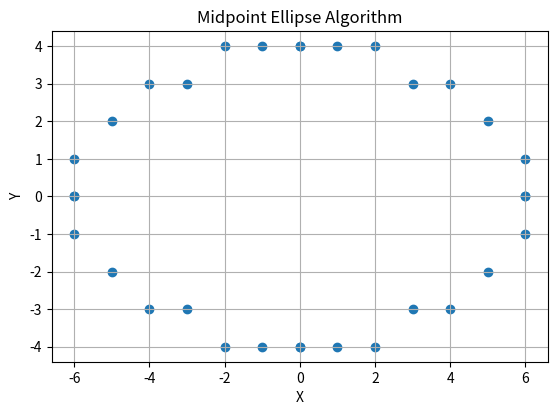

Write the Python code that produced this figure.
#1. Implement the midpoint ellipse algorithm.
import matplotlib.pyplot as plt

def midpoint_ellipse(rx, ry, xc=0, yc=0):
    x = 0
    y = ry

    rx2 = rx * rx
    ry2 = ry * ry

    dx = 2 * ry2 * x
    dy = 2 * rx2 * y

    points_x = []
    points_y = []

    # Region 1
    p1 = ry2 - (rx2 * ry) + (0.25 * rx2)

    while dx < dy:
        points_x.extend([xc + x, xc - x, xc + x, xc - x])
        points_y.extend([yc + y, yc + y, yc - y, yc - y])

        if p1 < 0:
            x += 1
            dx = dx + (2 * ry2)
            p1 = p1 + dx + ry2
        else:
            x += 1
            y -= 1
            dx = dx + (2 * ry2)
            dy = dy - (2 * rx2)
            p1 = p1 + dx - dy + ry2

    # Region 2
    p2 = (ry2 * (x + 0.5) ** 2) + (rx2 * (y - 1) ** 2) - (rx2 * ry2)

    while y >= 0:
        points_x.extend([xc + x, xc - x, xc + x, xc - x])
        points_y.extend([yc + y, yc + y, yc - y, yc - y])

        if p2 > 0:
            y -= 1
            dy = dy - (2 * rx2)
            p2 = p2 + rx2 - dy
        else:
            y -= 1
            x += 1
            dx = dx + (2 * ry2)
            dy = dy - (2 * rx2)
            p2 = p2 + dx - dy + rx2

    return points_x, points_y


# Example usage
rx = 6
ry = 4
xc = 0
yc = 0

x_points, y_points = midpoint_ellipse(rx, ry, xc, yc)

plt.scatter(x_points, y_points)
plt.gca().set_aspect('equal', adjustable='box')
plt.title("Midpoint Ellipse Algorithm")
plt.xlabel("X")
plt.ylabel("Y")
plt.grid(True)
plt.show()

